The GitHub repository rishabh1263/Document-verification-system contains a labelled image folder "signature_classifier" with 2 categories: non signature, signature. Examples follow, each with its label.

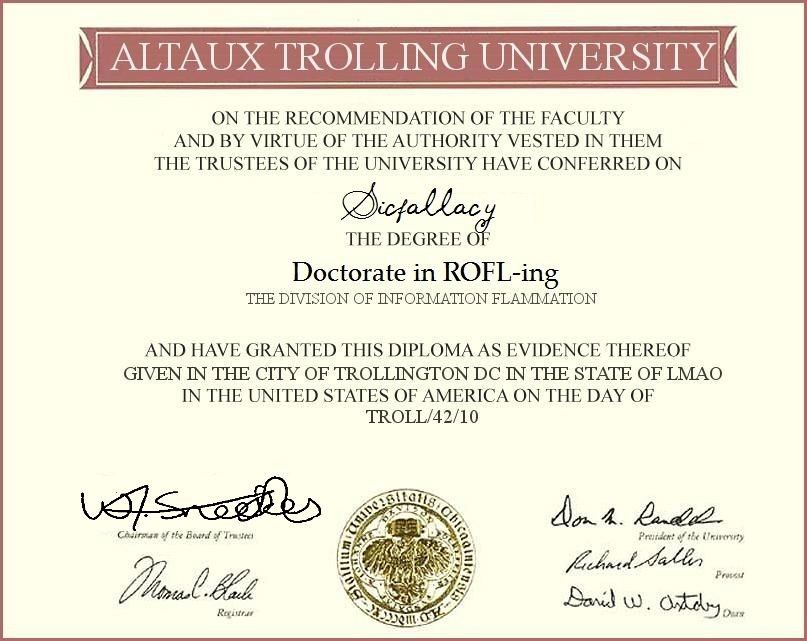
Label: non signature

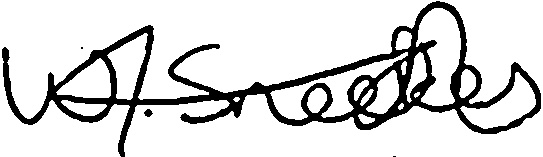
Label: signature

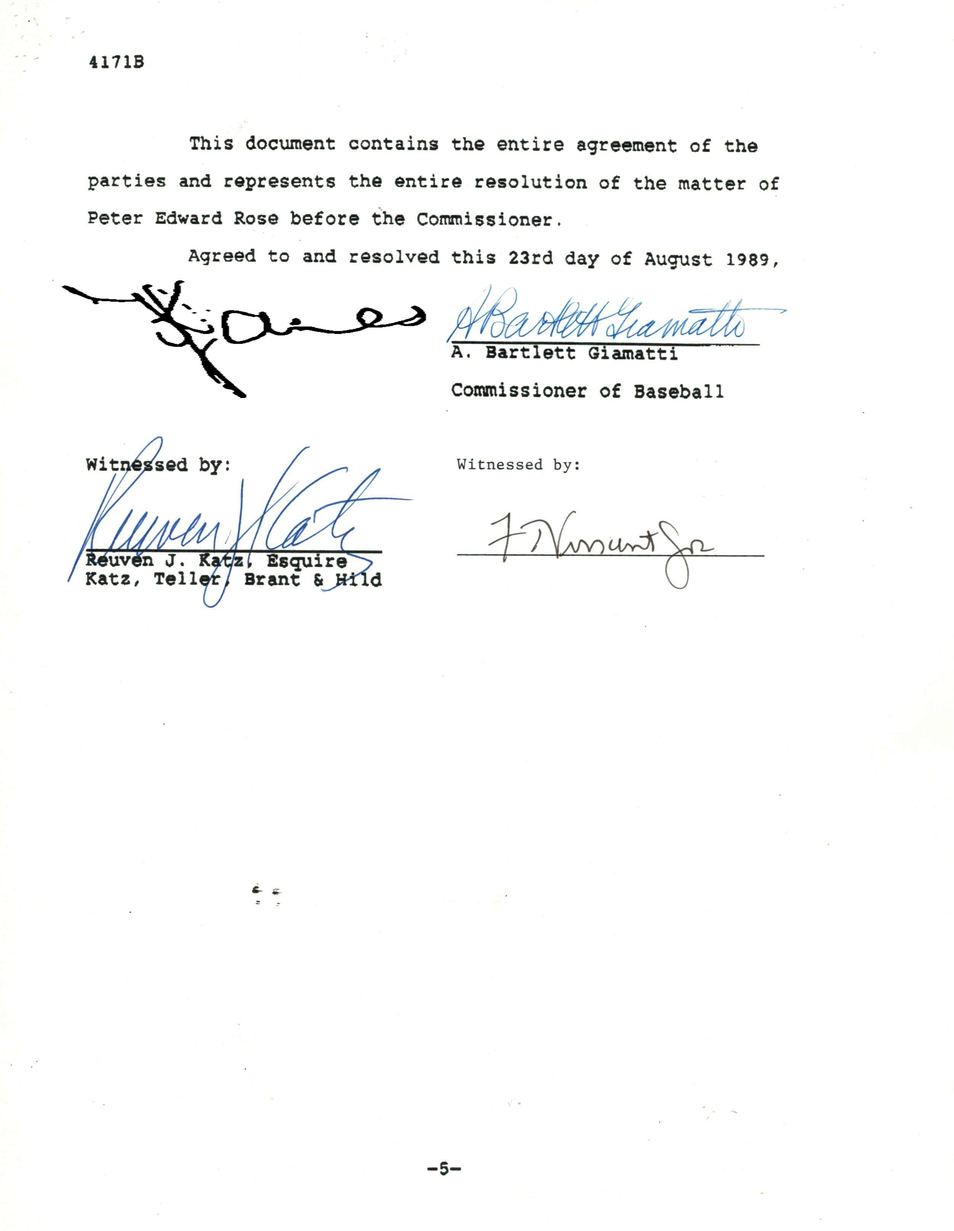
Label: non signature

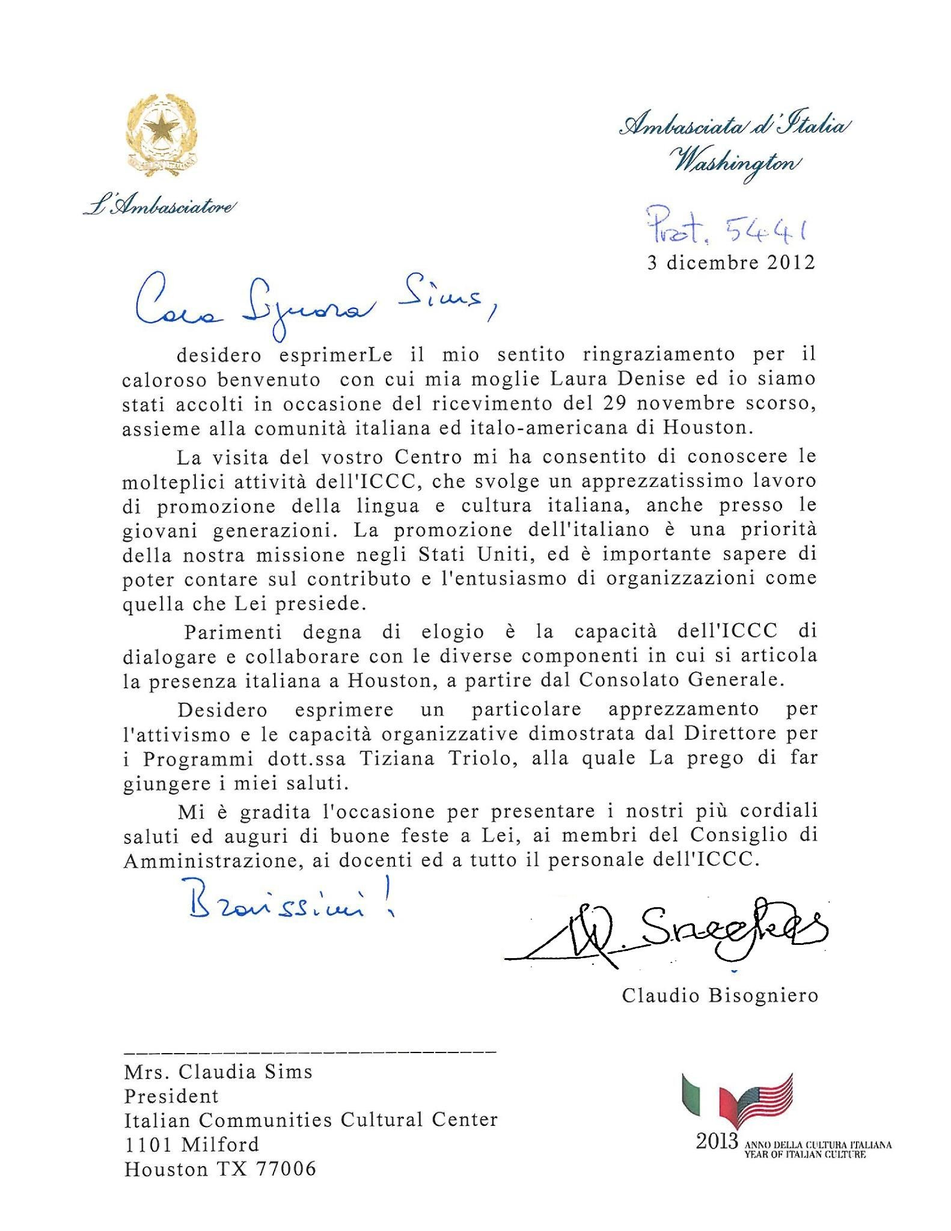
Label: non signature

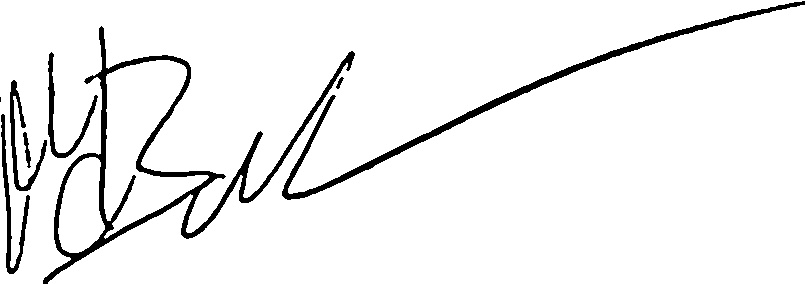
Label: signature

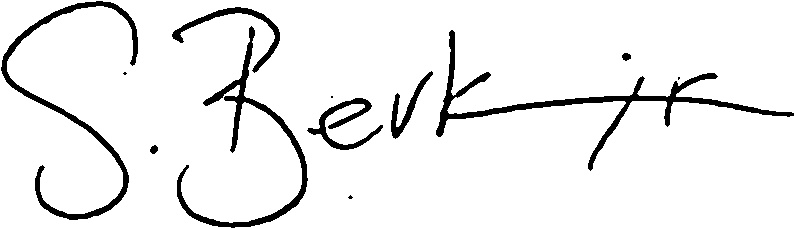
Label: signature
